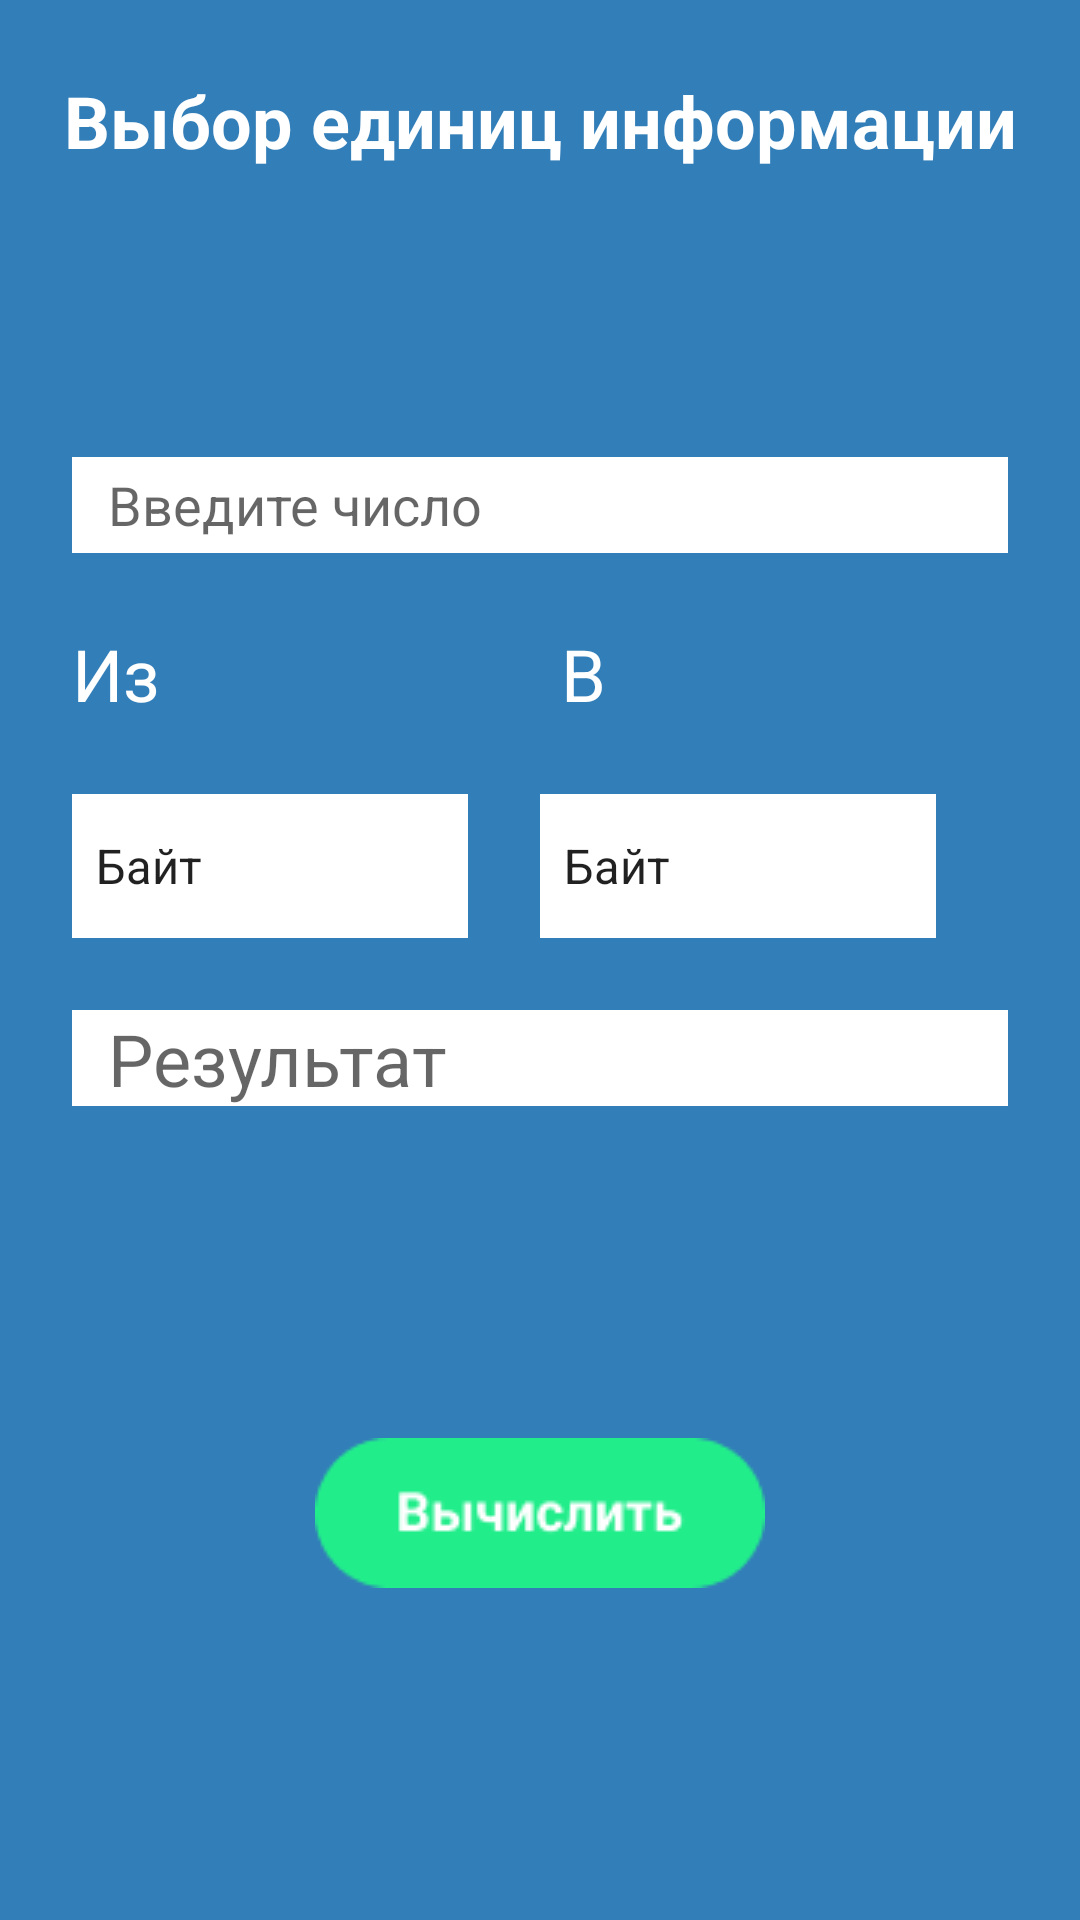

Produce the Android XML layout that renders to this screen, including the resource entries it uses.
<!-- AndroidManifest.xml: application theme Theme.GagarinovLU_PR33_2 -->
<!-- res/layout/activity_main2.xml -->
<?xml version="1.0" encoding="utf-8"?>
<androidx.constraintlayout.widget.ConstraintLayout xmlns:android="http://schemas.android.com/apk/res/android"
    xmlns:app="http://schemas.android.com/apk/res-auto"
    xmlns:tools="http://schemas.android.com/tools"
    android:layout_width="match_parent"
    android:layout_height="match_parent"
    tools:context=".FirstActivity"
    android:background="@color/blue">

    <TextView
        android:id="@+id/textView"
        android:layout_width="wrap_content"
        android:layout_height="wrap_content"
        android:layout_marginTop="24dp"
        android:text="@string/choice"
        android:textColor="@color/white"
        android:textSize="24sp"
        android:textStyle="bold"
        app:layout_constraintEnd_toEndOf="parent"
        app:layout_constraintStart_toStartOf="parent"
        app:layout_constraintTop_toTopOf="parent" />

    <EditText
        android:id="@+id/enter_digit"
        android:inputType="number"
        android:layout_width="match_parent"
        android:layout_height="32dp"
        android:layout_marginTop="96dp"
        android:layout_marginHorizontal="24dp"
        android:paddingLeft="12dp"
        android:background="@color/white"
        android:hint="@string/enter_digit"
        app:layout_constraintEnd_toEndOf="parent"
        app:layout_constraintStart_toStartOf="parent"
        app:layout_constraintTop_toBottomOf="@+id/textView" />

    <LinearLayout
        android:id="@+id/linear"
        android:layout_width="match_parent"
        android:layout_height="wrap_content"
        android:layout_marginTop="24dp"
        android:layout_marginHorizontal="24dp"
        android:orientation="horizontal"
        app:layout_constraintEnd_toEndOf="parent"
        app:layout_constraintStart_toStartOf="parent"
        app:layout_constraintTop_toBottomOf="@+id/enter_digit">
        <TextView
            android:layout_width="wrap_content"
            android:layout_height="wrap_content"
            android:textSize="24sp"
            android:layout_weight="1"
            android:text="@string/iz"
            android:textColor="@color/white"/>
        <TextView
            android:layout_width="wrap_content"
            android:layout_height="wrap_content"
            android:layout_weight="1"
            android:textSize="24sp"
            android:text="@string/v"
            android:textColor="@color/white"/>
    </LinearLayout>

    <LinearLayout
        android:id="@+id/linearLayout"
        android:layout_width="match_parent"
        android:layout_height="wrap_content"
        android:layout_marginHorizontal="24dp"
        android:layout_marginTop="24dp"
        android:orientation="horizontal"
        app:layout_constraintEnd_toEndOf="parent"
        app:layout_constraintStart_toStartOf="parent"
        app:layout_constraintTop_toBottomOf="@+id/linear">

        <Spinner
            android:id="@+id/from_spinner"
            android:layout_width="wrap_content"
            android:layout_height="48dp"
            android:entries="@array/bytesNames"
            android:layout_marginEnd="24dp"
            android:layout_weight="1"
            android:background="@color/white" />

        <Spinner
            android:id="@+id/to_spinner"
            android:layout_width="wrap_content"
            android:layout_height="48dp"
            android:entries="@array/bytesNames"
            android:layout_marginEnd="24dp"
            android:layout_weight="1"
            android:background="@color/white" />
    </LinearLayout>

    <TextView
        android:id="@+id/result_tw"
        android:layout_width="match_parent"
        android:layout_height="32dp"
        android:layout_marginHorizontal="24dp"
        android:layout_marginTop="24dp"
        android:background="@color/white"
        android:hint="@string/result"
        android:textSize="24sp"
        android:paddingStart="12dp"
        app:layout_constraintEnd_toEndOf="parent"
        app:layout_constraintStart_toStartOf="parent"
        app:layout_constraintTop_toBottomOf="@+id/linearLayout" />

    <ImageButton
        android:id="@+id/schet_btn"
        android:layout_width="wrap_content"
        android:layout_height="wrap_content"
        android:background="@drawable/schet"
        app:layout_constraintBottom_toBottomOf="parent"
        app:layout_constraintEnd_toEndOf="parent"
        app:layout_constraintStart_toStartOf="parent"
        app:layout_constraintTop_toBottomOf="@+id/result_tw" />



</androidx.constraintlayout.widget.ConstraintLayout>
<!-- resources referenced by this layout -->
<resources>
  <string-array name="bytesNames">
          <item>Байт</item>
          <item>Килобайт</item>
          <item>Мегабайт</item>
          <item>Гигабайт</item>
      </string-array>
  <color name="blue">#327EB8</color>
  <color name="white">#FFFFFFFF</color>
  <!-- drawable schet: png bitmap (drawable, 2073 bytes) -->
  <string name="choice">Выбор единиц информации</string>
  <string name="enter_digit">Введите число</string>
  <string name="iz">Из</string>
  <string name="result">Результат</string>
  <string name="v">В</string>
  <style name="Theme.GagarinovLU_PR33_2" parent="Theme.MaterialComponents.DayNight.DarkActionBar">
          
          <item name="colorPrimary">@color/purple_500</item>
          <item name="colorPrimaryVariant">@color/purple_700</item>
          <item name="colorOnPrimary">@color/white</item>
          
          <item name="colorSecondary">@color/teal_200</item>
          <item name="colorSecondaryVariant">@color/teal_700</item>
          <item name="colorOnSecondary">@color/black</item>
          
          <item name="android:statusBarColor">?attr/colorPrimaryVariant</item>
          
      </style>
  <color name="purple_500">#FF6200EE</color>
  <color name="purple_700">#FF3700B3</color>
  <color name="teal_200">#FF03DAC5</color>
  <color name="teal_700">#FF018786</color>
  <color name="black">#FF000000</color>
</resources>
